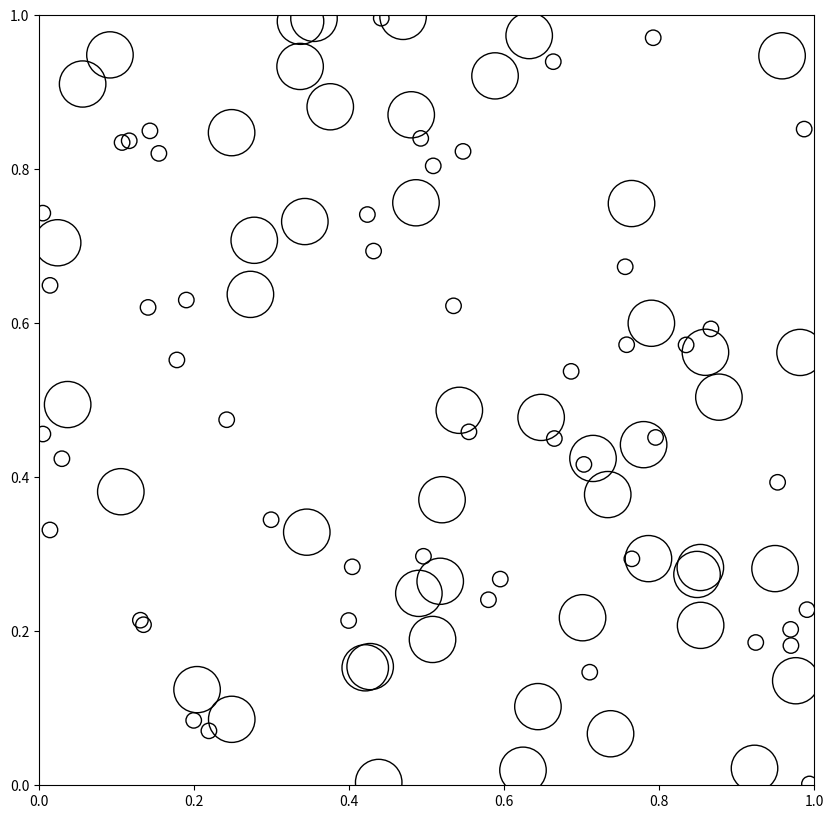
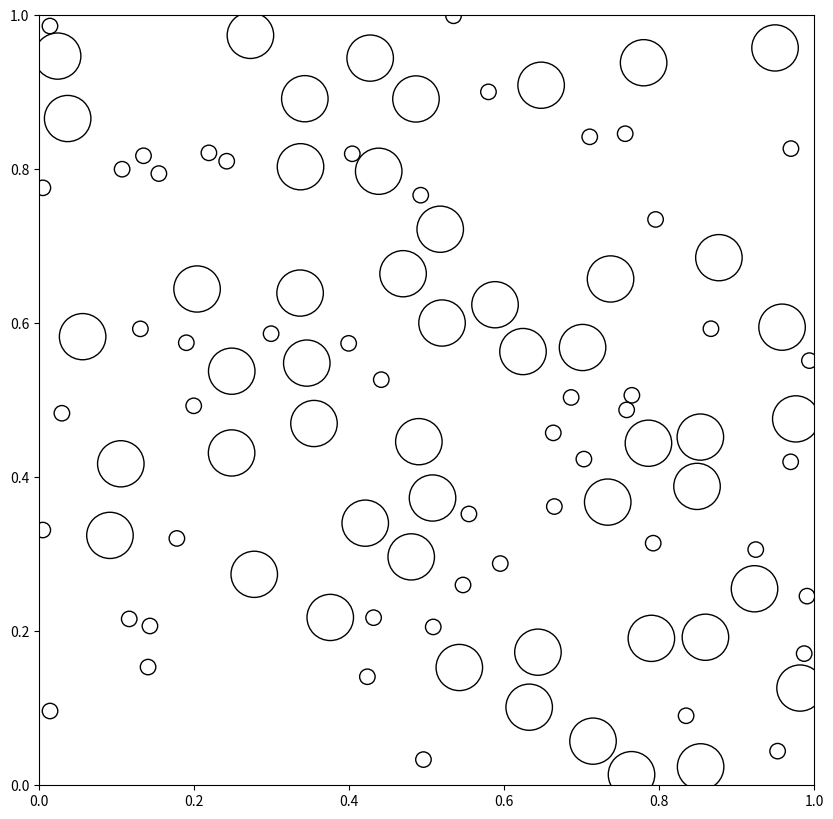

Here is the Python script that generated these plots, in order:
import numpy as np
import matplotlib.pyplot as plt
from matplotlib.patches import Circle

__author__ = 'Paolo Moretti'

def plot_configuration(xs,ys,rs):
    '''Plots current system configuration

    Args:
        xs, ys, rs (np.array): current positions and radii
    '''
    f, ax = plt.subplots(figsize=(10,10))
    ax.set_xlim([0,L])
    ax.set_ylim([0,L])

    for x, y, r in zip(xs, ys, rs):
        ax.add_artist(Circle(xy=(x, y), fc='none', ec='k', radius=r)) 
    plt.draw()


def reflect(x,y,xp,yp):
    '''Performs reflection around pivot

    Args:
        x, y (float): coorindates of particle to be reflected
        xp, yp: coordinates of pivot
    Returns:
        xx, yy: coordinates of reflected particle
    '''
    xx,yy = 2*xp - x, 2*yp - y
    while xx<0:
        xx = xx+L
    while xx>L:
        xx = xx-L
    while yy<0:
        yy = yy+L
    while yy>L:
        yy = yy-L    
    return xx,yy


def check_overlap(x1,y1,r1,x2,y2,r2):
    '''Checks if two particles overlap

    Args: 
        x1, y1, x2, y2 (float):  coordinates of the particles
        r1, r2 (float): radii of the particles
    Returns: True if particles overlap, False otherwise
    '''
    delta_x = np.abs(x2-x1)
    delta_x_alt = np.abs(L-delta_x)
    dx = np.minimum(delta_x, delta_x_alt) 
    delta_y = np.abs(y2-y1)
    delta_y_alt = np.abs(L-delta_y)
    dy = np.minimum(delta_y, delta_y_alt) 
    sr = r1+r2
    return ( (dx*dx) + (dy*dy) ) < sr*sr    


def cluster_move(source,xs,ys,xp,yp):
    '''Performs a single cluster move, modifying particle coordinates in place

    Args:
        source (int): first particle to be reflected
        xs, ys (np.array): coordinate vectors of previous configuration
        xp, yp (float): coordinates of pivot    
    '''
    N = len(xs)
    reflected = np.zeros(N, dtype=bool)
    to_be_reflected = [source]
    while(len(to_be_reflected)):
        old_overlapping_i = set()
        for i in to_be_reflected:
            reflected[i] = True
            xx,yy = reflect(xs[i],ys[i],xp,yp)
            xs[i], ys[i] = xx, yy
        for n in range(N):
            if reflected[n] == False:
                for i in to_be_reflected:    
                    if check_overlap(xs[i],ys[i],rs[i],  xs[n],ys[n],rs[n]):
                        old_overlapping_i.add(n)
        to_be_reflected = list(old_overlapping_i)


L = 1 # side of square simulation box
N = 100 # number of disks/spheres
a = np.random.uniform(0,0.48,size=(50,1)) # x coordinates
b = np.random.uniform(0.52,1,size=(50,1))
xs = np.concatenate((a,b))
ys = np.random.rand(100)  # y coordinates
c = 0.01*np.ones(50) # x coordinates
d = 0.03*np.ones(50)
rs = np.concatenate((c,d)) # radii



if __name__ == '__main__':
    plot_configuration(xs,ys,rs)
    plt.show()
    for _ in range(1000):
        xp, yp = np.random.rand(2)
        cluster_move(np.random.randint(0,N),xs,ys,xp,yp)
    plot_configuration(xs,ys,rs)
    plt.show()